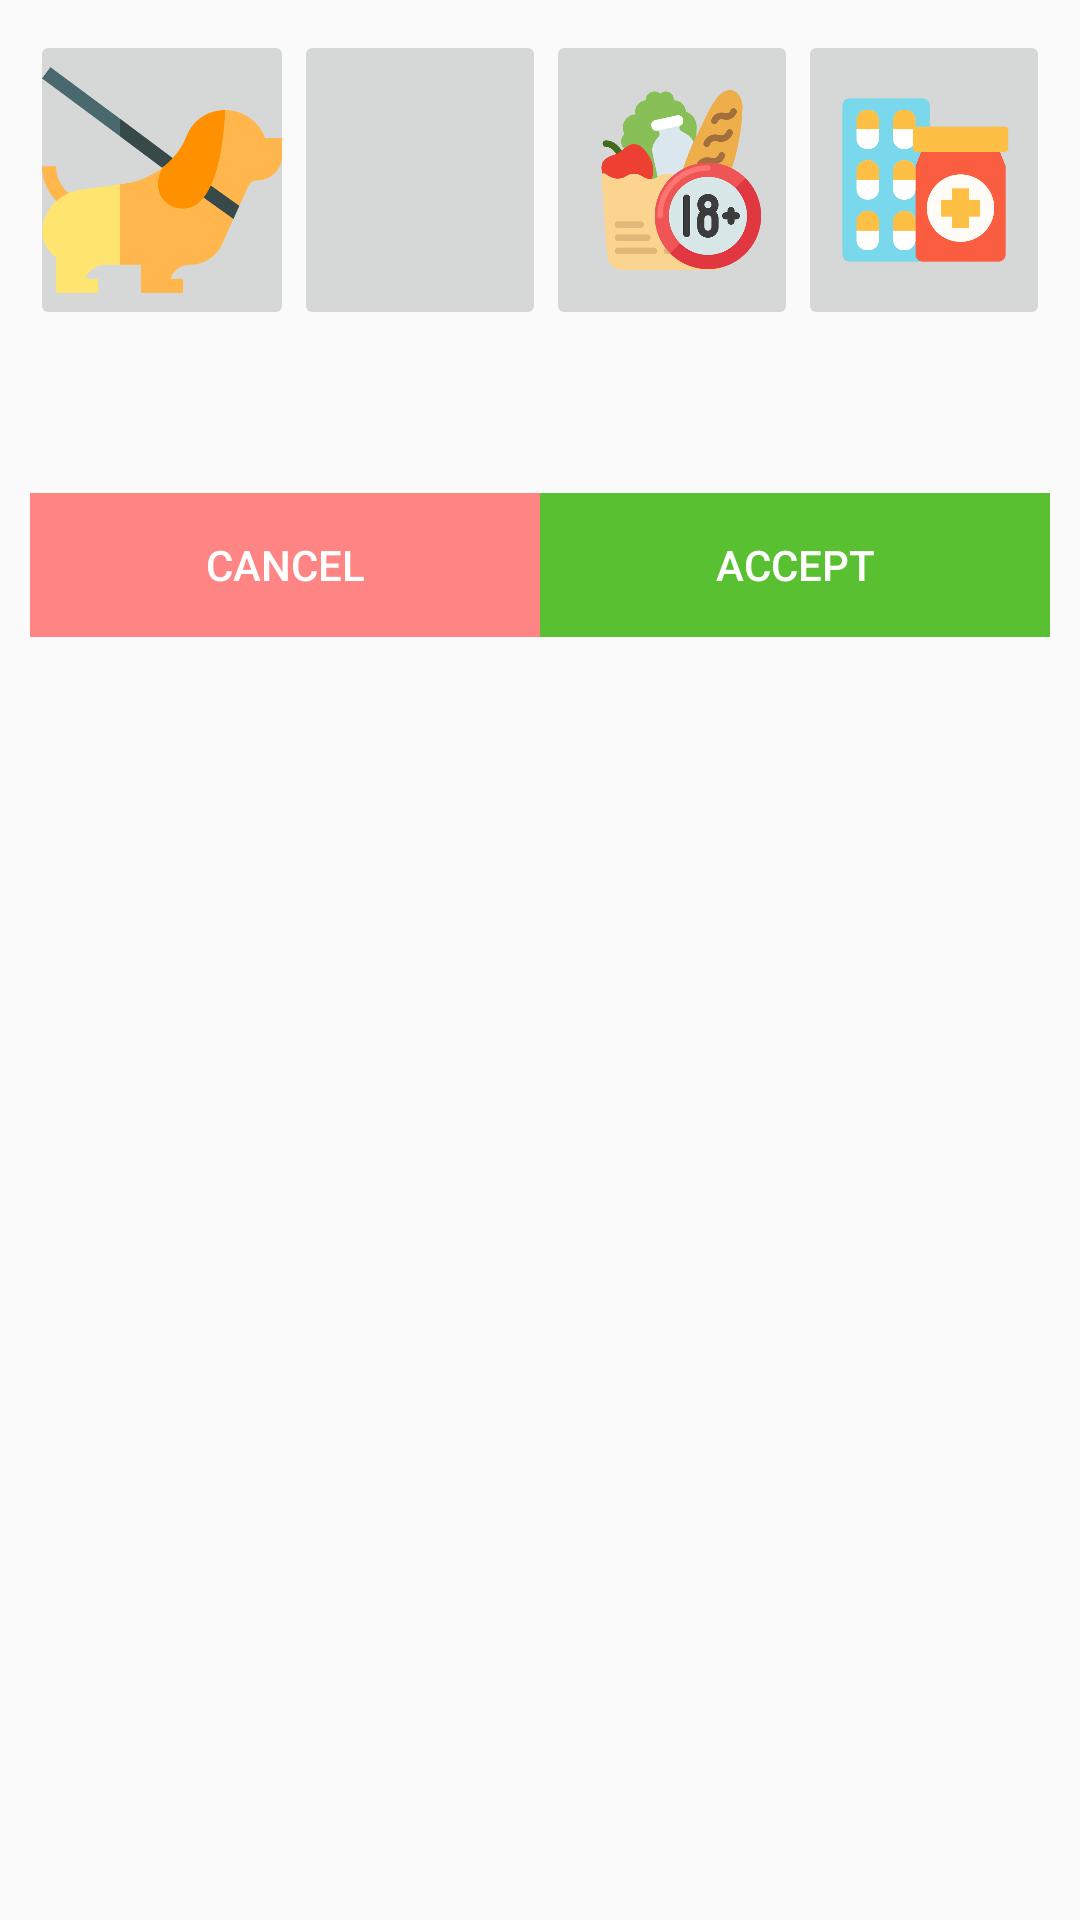

Here is an Android app screen rendered from its layout file. Give the layout XML and the strings, colors and styles it references.
<!-- AndroidManifest.xml: application theme AppTheme -->
<!-- res/layout/fragment_dialog_choose_order_type.xml -->
<?xml version="1.0" encoding="utf-8"?>
<layout xmlns:android="http://schemas.android.com/apk/res/android">
    <LinearLayout
        android:id="@+id/choose_order_type_linear_layout_root"
        android:layout_width="match_parent"
        android:layout_height="wrap_content"
        android:layout_margin="10dp"
        android:orientation="vertical">

        <LinearLayout
            android:id="@+id/choose_order_type_linear_layout_images"
            android:layout_width="match_parent"
            android:layout_height="100dp"
            android:layout_margin="10dp"
            android:layout_marginEnd="10dp"
            android:orientation="horizontal">

            <ImageButton
                android:id="@+id/choose_dog"
                android:layout_width="132dp"
                android:layout_height="match_parent"
                android:layout_weight="1"
                android:contentDescription="@string/order_type_dog"
                android:scaleType="centerCrop"
                android:src="@drawable/dog_avatar" />

            <ImageButton
                android:id="@+id/choose_grocery"
                android:layout_width="128dp"
                android:layout_height="match_parent"
                android:layout_weight="1"
                android:contentDescription="@string/order_type_grocery"
                android:scaleType="centerInside"
                android:src="@drawable/groceries_avatar" />

            <ImageButton
                android:id="@+id/choose_grocery_plus"
                android:layout_width="128dp"
                android:layout_height="match_parent"
                android:layout_weight="1"
                android:contentDescription="@string/order_type_grocery18"
                android:scaleType="centerInside"
                android:src="@drawable/groceries_avatar_18plus" />

            <ImageButton
                android:id="@+id/choose_pharmacy"
                android:layout_width="128dp"
                android:layout_height="match_parent"
                android:layout_weight="1"
                android:contentDescription="@string/order_type_pharmacy"
                android:scaleType="centerInside"
                android:src="@drawable/pharmacy_avatar" />
        </LinearLayout>

        <TextView
            android:id="@+id/selected_type_info"
            android:layout_width="match_parent"
            android:layout_height="wrap_content"
            android:layout_marginLeft="10dp"
            android:layout_marginTop="5dp"
            android:layout_marginRight="10dp"
            android:layout_marginBottom="5dp"
            android:gravity="center_horizontal"
            android:textColor="@color/secondaryTextColor"
            android:textSize="18sp"
            android:textStyle="bold" />

        <LinearLayout
            android:id="@+id/choose_order_type_linear_layout_texts"
            android:layout_width="match_parent"
            android:layout_height="wrap_content"
            android:layout_margin="10dp"
            android:layout_marginRight="10dp"
            android:gravity="fill">

            <Button
                android:id="@+id/choose_order_button_cancel"
                android:layout_width="wrap_content"
                android:layout_height="wrap_content"
                android:layout_weight="1"
                android:background="#FF8585"
                android:text="@string/global_cancel"
                android:textColor="@color/primaryTextColor" />

            <Button
                android:id="@+id/choose_order_button_accept"
                android:layout_width="wrap_content"
                android:layout_height="wrap_content"
                android:layout_weight="1"
                android:background="#58C031"
                android:text="@string/global_accept"
                android:textColor="@color/primaryTextColor" />
        </LinearLayout>
    </LinearLayout>

</layout>
<!-- resources referenced by this layout -->
<resources>
  <color name="primaryTextColor">#ffffff</color>
  <color name="secondaryTextColor">#000000</color>
  <!-- drawable dog_avatar: png bitmap (drawable-v24, 20850 bytes) -->
  <!-- drawable groceries_avatar_18plus: png bitmap (drawable-v24, 51540 bytes) -->
  <!-- drawable pharmacy_avatar: png bitmap (drawable-v24, 13491 bytes) -->
  <string name="global_accept">ACCEPT</string>
  <string name="global_cancel">CANCEL</string>
  <string name="order_type_dog">Dog</string>
  <string name="order_type_grocery">Grocery</string>
  <string name="order_type_grocery18">Grocery 18+</string>
  <string name="order_type_pharmacy">Pharmacy</string>
  <style name="AppTheme" parent="Theme.MaterialComponents.Light.DarkActionBar.Bridge">
          
          <item name="colorPrimary">@color/primaryColor</item>
          <item name="colorPrimaryDark">@color/primaryDarkColor</item>
          <item name="colorAccent">@color/secondaryColor</item>
      </style>
  <color name="primaryColor">#7e57c2</color>
  <color name="primaryDarkColor">#4d2c91</color>
  <color name="secondaryColor">#ce93d8</color>
</resources>
